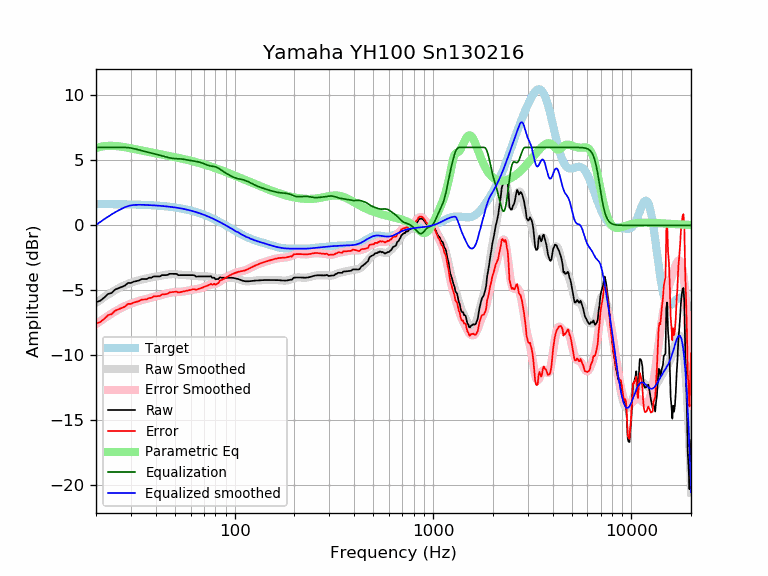

The file beside this chart, header and first rows:
frequency, raw, error, smoothed, error_smoothed, equalization, parametric_eq, equalized_raw, equalized_smoothed, target
20, -5.91, -7.55, -5.97, -7.61, 6.00, 5.96, 0.09, 0.03, 1.64
21, -5.80, -7.44, -5.74, -7.38, 6.00, 6.04, 0.20, 0.26, 1.64
22, -5.56, -7.20, -5.53, -7.16, 6.00, 6.09, 0.44, 0.47, 1.64
23, -5.28, -6.91, -5.33, -6.96, 6.00, 6.12, 0.72, 0.67, 1.63
24, -5.20, -6.83, -5.15, -6.78, 6.00, 6.12, 0.80, 0.85, 1.63
25, -4.94, -6.57, -4.99, -6.62, 6.00, 6.11, 1.06, 1.01, 1.63
26, -4.84, -6.46, -4.84, -6.47, 6.00, 6.08, 1.16, 1.16, 1.62
27, -4.74, -6.36, -4.72, -6.34, 6.00, 6.05, 1.26, 1.28, 1.62
28, -4.64, -6.25, -4.60, -6.22, 6.00, 6.01, 1.36, 1.40, 1.62
29, -4.43, -6.05, -4.50, -6.11, 5.98, 5.97, 1.55, 1.48, 1.61
30, -4.43, -6.04, -4.42, -6.02, 5.95, 5.93, 1.52, 1.54, 1.61
31, -4.33, -5.94, -4.34, -5.94, 5.91, 5.89, 1.57, 1.57, 1.60
32, -4.29, -5.89, -4.28, -5.87, 5.86, 5.84, 1.57, 1.58, 1.60
33, -4.23, -5.82, -4.22, -5.81, 5.81, 5.80, 1.57, 1.59, 1.59
34, -4.13, -5.72, -4.17, -5.75, 5.75, 5.76, 1.62, 1.58, 1.58
35, -4.13, -5.71, -4.12, -5.70, 5.70, 5.72, 1.57, 1.58, 1.58
36, -4.13, -5.70, -4.08, -5.65, 5.65, 5.68, 1.52, 1.57, 1.57
37, -4.03, -5.59, -4.05, -5.60, 5.60, 5.64, 1.57, 1.56, 1.56
38, -4.03, -5.58, -4.01, -5.56, 5.56, 5.61, 1.53, 1.55, 1.55
39, -3.93, -5.47, -3.98, -5.52, 5.52, 5.57, 1.59, 1.54, 1.54
40, -3.93, -5.46, -3.95, -5.48, 5.48, 5.54, 1.54, 1.53, 1.53
41, -3.93, -5.45, -3.92, -5.43, 5.43, 5.51, 1.50, 1.52, 1.52
42, -3.93, -5.44, -3.89, -5.39, 5.39, 5.48, 1.46, 1.51, 1.51
43, -3.83, -5.32, -3.86, -5.35, 5.35, 5.45, 1.52, 1.49, 1.49
44, -3.83, -5.31, -3.83, -5.31, 5.31, 5.42, 1.48, 1.48, 1.48
45, -3.83, -5.30, -3.80, -5.27, 5.27, 5.39, 1.44, 1.46, 1.46
46, -3.81, -5.26, -3.78, -5.23, 5.23, 5.36, 1.42, 1.45, 1.45
47, -3.73, -5.16, -3.77, -5.20, 5.20, 5.33, 1.47, 1.43, 1.43
48, -3.73, -5.15, -3.76, -5.17, 5.17, 5.30, 1.44, 1.42, 1.42
49, -3.73, -5.13, -3.75, -5.15, 5.15, 5.28, 1.42, 1.40, 1.40
50, -3.73, -5.11, -3.76, -5.14, 5.14, 5.25, 1.41, 1.38, 1.38
51, -3.74, -5.10, -3.77, -5.13, 5.13, 5.22, 1.39, 1.36, 1.36
52, -3.84, -5.17, -3.79, -5.12, 5.12, 5.20, 1.29, 1.34, 1.34
53, -3.83, -5.15, -3.80, -5.12, 5.12, 5.17, 1.29, 1.32, 1.32
54, -3.83, -5.12, -3.81, -5.11, 5.11, 5.14, 1.28, 1.29, 1.29
55, -3.83, -5.10, -3.82, -5.09, 5.09, 5.11, 1.26, 1.27, 1.27
56, -3.83, -5.08, -3.83, -5.07, 5.07, 5.09, 1.24, 1.25, 1.25
57, -3.83, -5.05, -3.83, -5.05, 5.05, 5.06, 1.22, 1.22, 1.22
58, -3.83, -5.03, -3.83, -5.03, 5.03, 5.03, 1.20, 1.19, 1.19
59, -3.83, -5.00, -3.84, -5.00, 5.00, 5.00, 1.17, 1.17, 1.17
60, -3.83, -4.97, -3.84, -4.98, 4.98, 4.98, 1.15, 1.14, 1.14
61, -3.83, -4.94, -3.85, -4.96, 4.96, 4.95, 1.13, 1.11, 1.11
62, -3.83, -4.91, -3.87, -4.95, 4.95, 4.92, 1.12, 1.08, 1.08
63, -3.87, -4.92, -3.88, -4.93, 4.93, 4.89, 1.06, 1.05, 1.05
64, -3.95, -4.97, -3.90, -4.92, 4.92, 4.86, 0.97, 1.02, 1.02
65, -3.93, -4.92, -3.91, -4.90, 4.90, 4.84, 0.97, 0.99, 0.99
66, -3.93, -4.88, -3.92, -4.88, 4.88, 4.81, 0.95, 0.95, 0.95
67, -3.93, -4.85, -3.93, -4.85, 4.85, 4.78, 0.92, 0.92, 0.92
68, -3.93, -4.82, -3.93, -4.82, 4.82, 4.75, 0.89, 0.88, 0.88
69, -3.93, -4.78, -3.93, -4.78, 4.78, 4.72, 0.85, 0.85, 0.85
70, -3.93, -4.74, -3.93, -4.74, 4.74, 4.69, 0.81, 0.81, 0.81
71, -3.93, -4.71, -3.93, -4.70, 4.70, 4.66, 0.77, 0.78, 0.78
72, -3.93, -4.67, -3.93, -4.67, 4.67, 4.64, 0.73, 0.74, 0.74
73, -3.93, -4.63, -3.93, -4.63, 4.63, 4.61, 0.70, 0.70, 0.70
74, -3.93, -4.60, -3.94, -4.60, 4.60, 4.58, 0.67, 0.66, 0.66
75, -3.93, -4.56, -3.96, -4.58, 4.58, 4.55, 0.65, 0.62, 0.62
76, -3.91, -4.50, -3.98, -4.57, 4.57, 4.52, 0.65, 0.59, 0.59
77, -4.03, -4.58, -4.01, -4.55, 4.55, 4.49, 0.52, 0.55, 0.55
78, -4.03, -4.54, -4.04, -4.54, 4.54, 4.46, 0.51, 0.51, 0.51
79, -4.03, -4.50, -4.06, -4.53, 4.53, 4.43, 0.50, 0.47, 0.47
... 553 more rows
